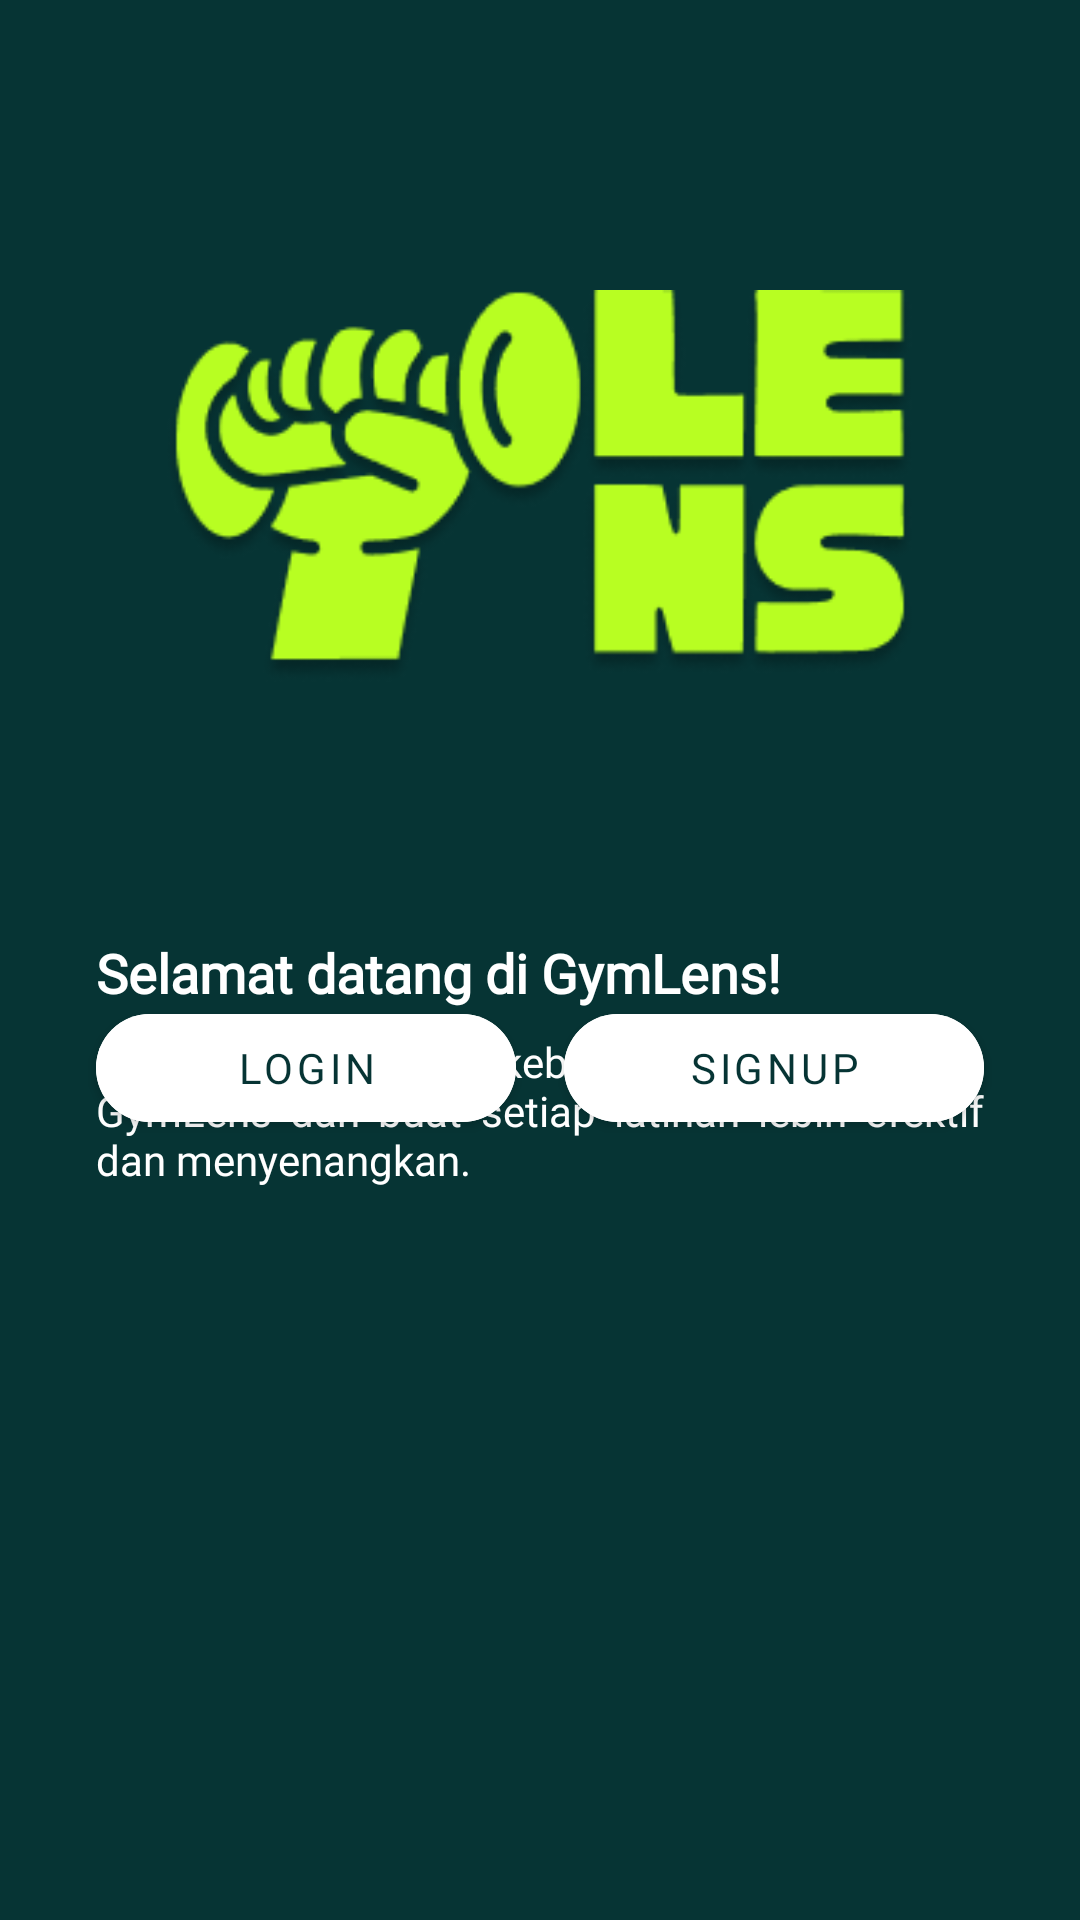

Reconstruct the res/layout file that produces this screen, plus the resources it refers to.
<!-- AndroidManifest.xml: application theme Theme.CapstoneProjectMD -->
<!-- res/layout/activity_welcome.xml -->
<androidx.constraintlayout.widget.ConstraintLayout xmlns:android="http://schemas.android.com/apk/res/android"
    xmlns:app="http://schemas.android.com/apk/res-auto"
    xmlns:tools="http://schemas.android.com/tools"
    android:id="@+id/background"
    android:layout_width="match_parent"
    android:layout_height="match_parent"
    android:background="@color/green"
    tools:context=".ui.welcome.WelcomeActivity">

    
    <ImageView
        android:id="@+id/imageView"
        android:layout_width="250dp"
        android:layout_height="250dp"
        android:layout_marginTop="36dp"
        app:layout_constraintBottom_toTopOf="@+id/guidelineHorizontal"
        app:layout_constraintEnd_toEndOf="parent"
        app:layout_constraintStart_toStartOf="parent"
        app:layout_constraintTop_toTopOf="parent"
        app:srcCompat="@drawable/vector2" />

    
    <TextView
        android:id="@+id/titleTextView"
        android:layout_width="0dp"
        android:layout_height="wrap_content"
        android:layout_marginStart="32dp"
        android:layout_marginEnd="32dp"
        android:layout_marginTop="24dp"
        android:text="@string/title_welcome_page"
        android:textColor="@color/white"
        android:fontFamily="@font/inter_extrabold"
        android:textSize="18sp"
        android:textStyle="bold"
        app:layout_constraintEnd_toEndOf="parent"
        app:layout_constraintHorizontal_bias="0.0"
        app:layout_constraintStart_toStartOf="parent"
        app:layout_constraintTop_toTopOf="@+id/guidelineHorizontal" />

    
    <TextView
        android:id="@+id/descTextView"
        android:layout_width="0dp"
        android:layout_height="wrap_content"
        android:layout_marginStart="32dp"
        android:layout_marginTop="8dp"
        android:layout_marginEnd="32dp"
        android:text="@string/message_welcome_page"
        android:fontFamily="@font/inter_medium"
        android:textColor="@color/white"
        android:textSize="14sp"
        android:justificationMode="inter_word"
        app:layout_constraintEnd_toEndOf="parent"
        app:layout_constraintHorizontal_bias="0.0"
        app:layout_constraintStart_toStartOf="parent"
        app:layout_constraintTop_toBottomOf="@+id/titleTextView" />

    <com.google.android.material.button.MaterialButton
        android:id="@+id/loginButton"
        android:layout_width="0dp"
        android:layout_height="wrap_content"
        android:layout_marginStart="32dp"
        android:layout_marginEnd="8dp"
        android:layout_marginBottom="260dp"
        android:text="@string/login"
        android:textSize="14sp"
        android:textColor="@color/green"
        app:cornerRadius="25dp"
        android:fontFamily="@font/inter_semibold"
        android:backgroundTint="@color/white"
        app:layout_constraintEnd_toStartOf="@+id/signupButton"
        app:layout_constraintStart_toStartOf="parent"
        app:layout_constraintBottom_toBottomOf="parent" />

    <com.google.android.material.button.MaterialButton
        android:id="@+id/signupButton"
        android:layout_width="0dp"
        android:layout_height="wrap_content"
        android:layout_marginStart="8dp"
        android:layout_marginEnd="32dp"
        android:layout_marginBottom="260dp"
        android:text="@string/signup"
        android:textSize="14sp"
        android:textColor="@color/green"
        app:cornerRadius="25dp"
        android:fontFamily="@font/inter_semibold"
        android:backgroundTint="@color/white"
        app:layout_constraintEnd_toEndOf="parent"
        app:layout_constraintStart_toEndOf="@+id/loginButton"
        app:layout_constraintBottom_toBottomOf="parent" />


    
    <androidx.constraintlayout.widget.Guideline
        android:id="@+id/guidelineHorizontal"
        android:layout_width="wrap_content"
        android:layout_height="64dp"
        android:orientation="horizontal"
        app:layout_constraintEnd_toEndOf="parent"
        app:layout_constraintGuide_percent="0.45"
        app:layout_constraintStart_toStartOf="parent" />

    
    <androidx.constraintlayout.widget.Guideline
        android:id="@+id/guidelineVertical"
        android:layout_width="wrap_content"
        android:layout_height="64dp"
        android:orientation="vertical"
        app:layout_constraintEnd_toEndOf="parent"
        app:layout_constraintGuide_percent="0.5"
        app:layout_constraintStart_toStartOf="parent" />

</androidx.constraintlayout.widget.ConstraintLayout>
<!-- resources referenced by this layout -->
<resources>
  <color name="green">#063434</color>
  <color name="white">#FFFFFFFF</color>
  <!-- drawable vector2: png bitmap (drawable, 22479 bytes) -->
  <string name="login">Login</string>
  <string name="message_welcome_page">Mulailah perjalanan kebugaran Anda dengan GymLens dan buat setiap latihan lebih efektif dan menyenangkan.</string>
  <string name="signup">signup</string>
  <string name="title_welcome_page">Selamat datang di GymLens!</string>
  <style name="Theme.CapstoneProjectMD" parent="Theme.MaterialComponents.DayNight.NoActionBar">
          
          <item name="colorPrimary">@color/green</item>
          <item name="colorPrimaryVariant">@color/green</item>
          <item name="colorOnPrimary">@color/white</item>
          
          <item name="colorSecondary">@color/green</item>
          <item name="colorSecondaryVariant">@color/green</item>
          <item name="colorOnSecondary">@color/black</item>
          
          <item name="android:statusBarColor">?attr/colorPrimaryVariant</item>
          
      </style>
  <color name="black">#FF000000</color>
</resources>
